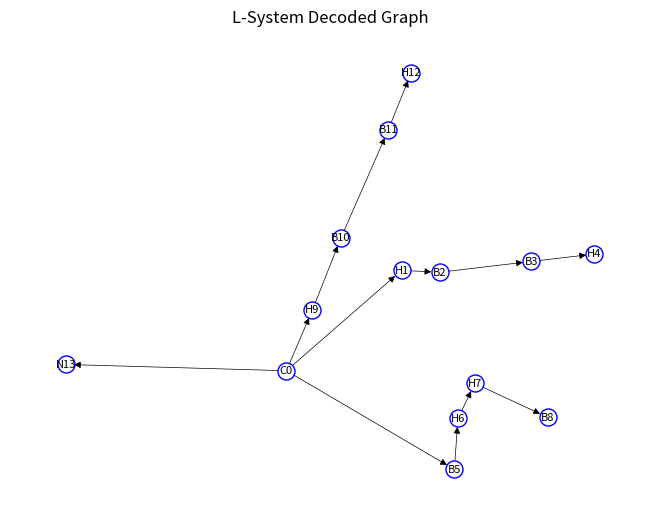

Recreate this plot in Python.
"""Example of L-system-based decoding for modular robot graphs.

Author:     omn (with help from GitHub Copilot)
Date:       2025-09-25
Py Ver:     3.12
OS:         macOS Sequoia 15.3.1
Status:     Prototype

Notes
-----
    * This decoder uses an L-system string as the genotype to generate a directed graph (DiGraph) using NetworkX.
    * The L-system rules and axiom define the growth of the modular robot structure.

References
----------
    [1] https://en.wikipedia.org/wiki/L-system
    [2] https://networkx.org/documentation/stable/reference/readwrite/generated/networkx.readwrite.json_graph.tree_data.html

"""

# Standard library
import json
from pathlib import Path
from typing import Any, Callable, Dict, Optional

# Third-party libraries
import matplotlib.pyplot as plt
import networkx as nx
from networkx import DiGraph
from networkx.readwrite import json_graph

# Local libraries (reuse draw/save from hi_prob_decoding if available)
# from .hi_prob_decoding import draw_graph, save_graph_as_json

SEED = 42
DPI = 300

class LSystemDecoder:
    """Implements an L-system-based decoder for modular robot graphs."""

    def __init__(
        self,
        axiom: str,
        rules: Dict[str, str],
        iterations: int = 2,
        module_type_map: Optional[Dict[str, str]] = None,
    ) -> None:
        """
        Initialize the L-system decoder.

        Parameters
        ----------
        axiom : str
            The initial string (genotype) of the L-system.
        rules : dict
            Production rules for the L-system.
        iterations : int
            Number of iterations to apply the rules.
        module_type_map : dict, optional
            Maps L-system symbols to module types (for node attributes).
    """
        self.axiom = axiom
        self.rules = rules
        self.iterations = iterations
        self.module_type_map = module_type_map or {}
        self.lsystem_string = self._generate_lsystem()
        self.graph = nx.DiGraph()
        self._decode_lsystem_to_graph()

    def _generate_lsystem(self) -> str:
        """Generate the L-system string after the given number of iterations."""
        current = self.axiom
        for _ in range(self.iterations):
            next_str = "".join(self.rules.get(c, c) for c in current)
            current = next_str
        return current

    def _decode_lsystem_to_graph(self) -> None:
        """
        Decode the L-system string into a directed graph.
        Supports branches using '[' (push) and ']' (pop) as in classic L-systems.
        Each gene can encode orientation as SYMBOL(orientation), e.g., B(90).
        Orientation is stored as a node attribute (default 0 if not specified).
        """
        import re
        stack = []  # Stack for branching
        prev_node = None
        idx = 0
        # Regex to match symbol with optional orientation, e.g., B(90)
        token_pattern = re.compile(r"([A-Za-z])(?:\((\d{1,3})\))?")
        # Tokenize the string, preserving brackets
        tokens = []
        i = 0
        s = self.lsystem_string
        while i < len(s):
            if s[i] in '[]':
                tokens.append(s[i])
                i += 1
            elif s[i].isalpha():
                m = token_pattern.match(s, i)
                if m:
                    symbol = m.group(1)
                    orientation = int(m.group(2)) if m.group(2) is not None else 0
                    tokens.append((symbol, orientation))
                    i = m.end()
                else:
                    tokens.append((s[i], 0))
                    i += 1
            else:
                i += 1  # skip any other character

        for token in tokens:
            if token == '[':
                stack.append(prev_node)
            elif token == ']':
                if stack:
                    prev_node = stack.pop()
            else:
                symbol, orientation = token
                node_label = f"{symbol}{idx}"
                self.graph.add_node(
                    node_label,
                    type=self.module_type_map.get(symbol, symbol),
                    orientation=orientation,
                )
                if prev_node is not None:
                    self.graph.add_edge(prev_node, node_label)
                prev_node = node_label
                idx += 1

    def get_graph(self) -> DiGraph:
        """Return the generated NetworkX DiGraph."""
        return self.graph

    def save_graph_as_json(self, save_file: Path | str | None = None) -> None:
        """Save the graph as a JSON file (node-link format)."""
        if save_file is None:
            return
        data = json_graph.node_link_data(self.graph, edges="edges")
        json_string = json.dumps(data, indent=4)
        with Path(save_file).open("w", encoding="utf-8") as f:
            f.write(json_string)

    def draw_graph(
        self,
        title: str = "L-System Decoded Graph",
        save_file: Path | str | None = None,
    ) -> None:
        """Draw the decoded graph using matplotlib and networkx."""
        plt.figure()
        pos = nx.spring_layout(self.graph, seed=SEED)
        options = {
            "with_labels": True,
            "node_size": 150,
            "node_color": "#FFFFFF00",
            "edgecolors": "blue",
            "font_size": 8,
            "width": 0.5,
        }
        nx.draw(self.graph, pos, **options)
        plt.title(title)
        if save_file:
            plt.savefig(save_file, dpi=DPI)
        else:
            plt.show()

# Example usage (can be removed or moved to a test file)
if __name__ == "__main__":
    # Example: F->F+F, axiom F, 3 iterations
    axiom = "F"
    rules = {"F": "C[H(180)][B(45)][H(90)][N]",
             "H" : "H(45)B",
             "B" : "BH(45)"}
    module_type_map = {"C": "CORE", "H": "HINGE", "B": "BRICK"}
    decoder = LSystemDecoder(axiom, rules, iterations=3, module_type_map=module_type_map)
    decoder.draw_graph()
    decoder.save_graph_as_json("lsystem_graph.json")
